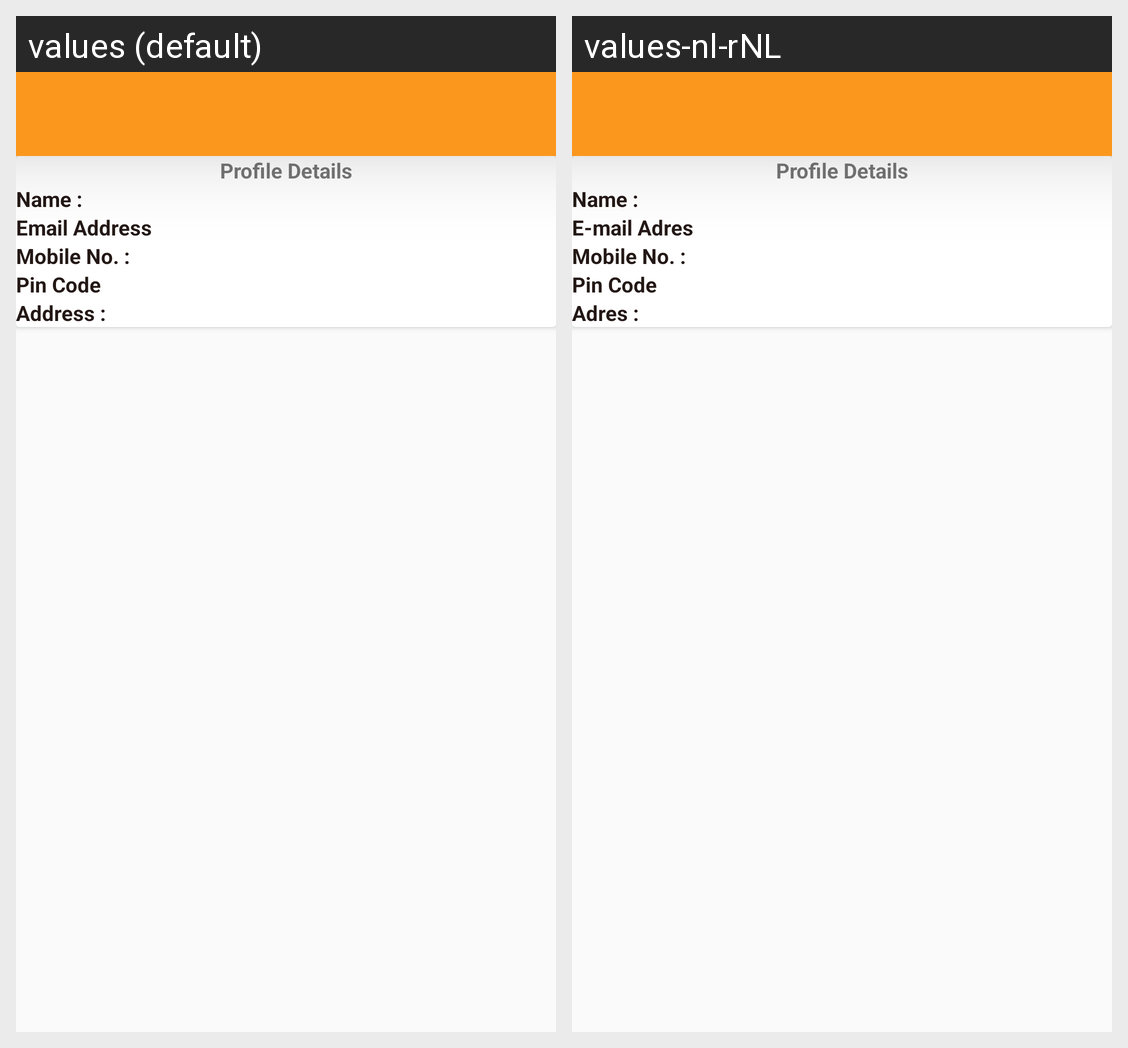

For this localized Android screen grid, give each drawn string resource with its value in every locale shown.
Android screen res/layout/activity_customer_profile_details.xml rendered under 2 locales, left to right: values (default), values-nl-rNL. Device: Nexus 5 (rendered at 1080×1920; each locale shown at half size, 540×960, under a caption strip naming it); theme BaseThemMY.
Strings drawn on this screen, with the default value and each locale's value (text and hints the layout hard-codes, and strings that could not be matched under every locale, appear in the picture but are not listed):

emailaddress
  values: Email Address
  values-nl-rNL: E-mail Adres

pincode
  values: Pin Code
  values-nl-rNL: Pin Code

addresss
  values: Address :
  values-nl-rNL: Adres :
